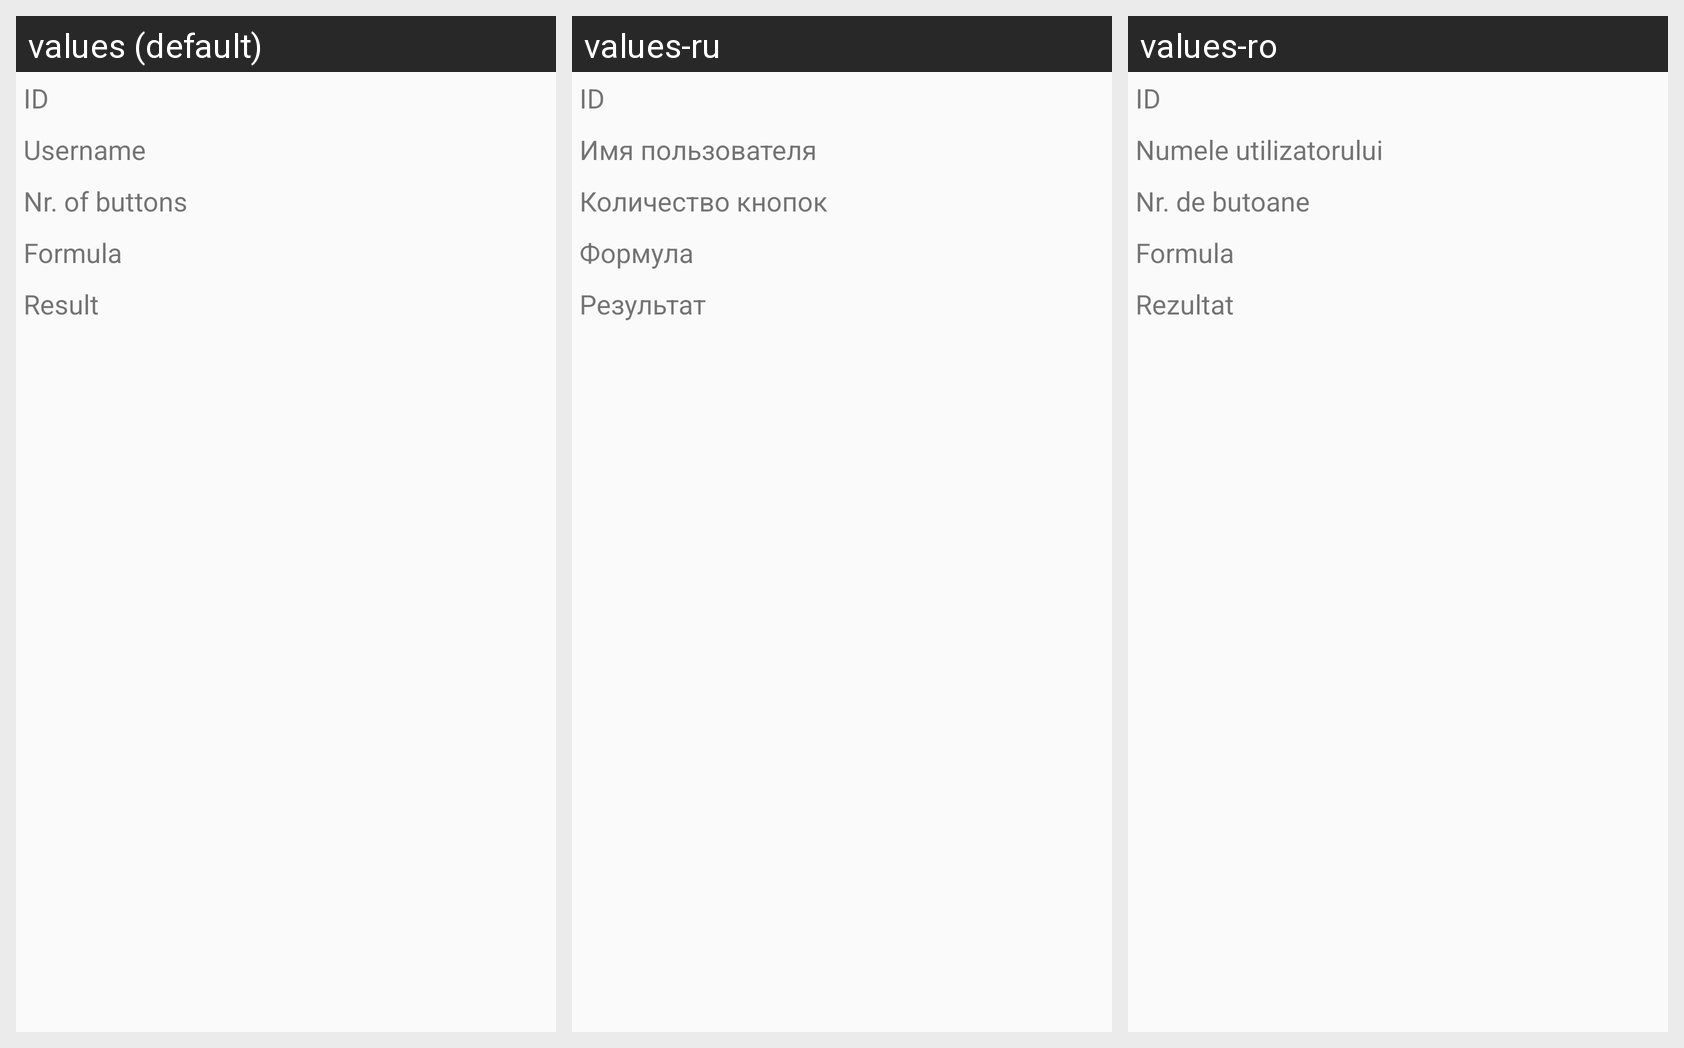

Locale-by-locale string values for the Android screen shown in this grid:
Android screen res/layout/item.xml rendered under 3 locales, left to right: values (default), values-ru, values-ro. Device: Nexus 5 (rendered at 1080×1920; each locale shown at half size, 540×960, under a caption strip naming it); theme AppTheme.
Strings drawn on this screen, with the default value and each locale's value (text and hints the layout hard-codes, and strings that could not be matched under every locale, appear in the picture but are not listed):

list_view_id
  values: ID
  values-ru: ID  [not translated; the default value is used]
  values-ro: ID  [not translated; the default value is used]

username
  values: Username
  values-ru: Имя пользователя
  values-ro: Numele utilizatorului

nr_of_buttons
  values: Nr. of buttons
  values-ru: Количество кнопок
  values-ro: Nr. de butoane

formula
  values: Formula
  values-ru: Формула
  values-ro: Formula

result
  values: Result
  values-ru: Результат
  values-ro: Rezultat
